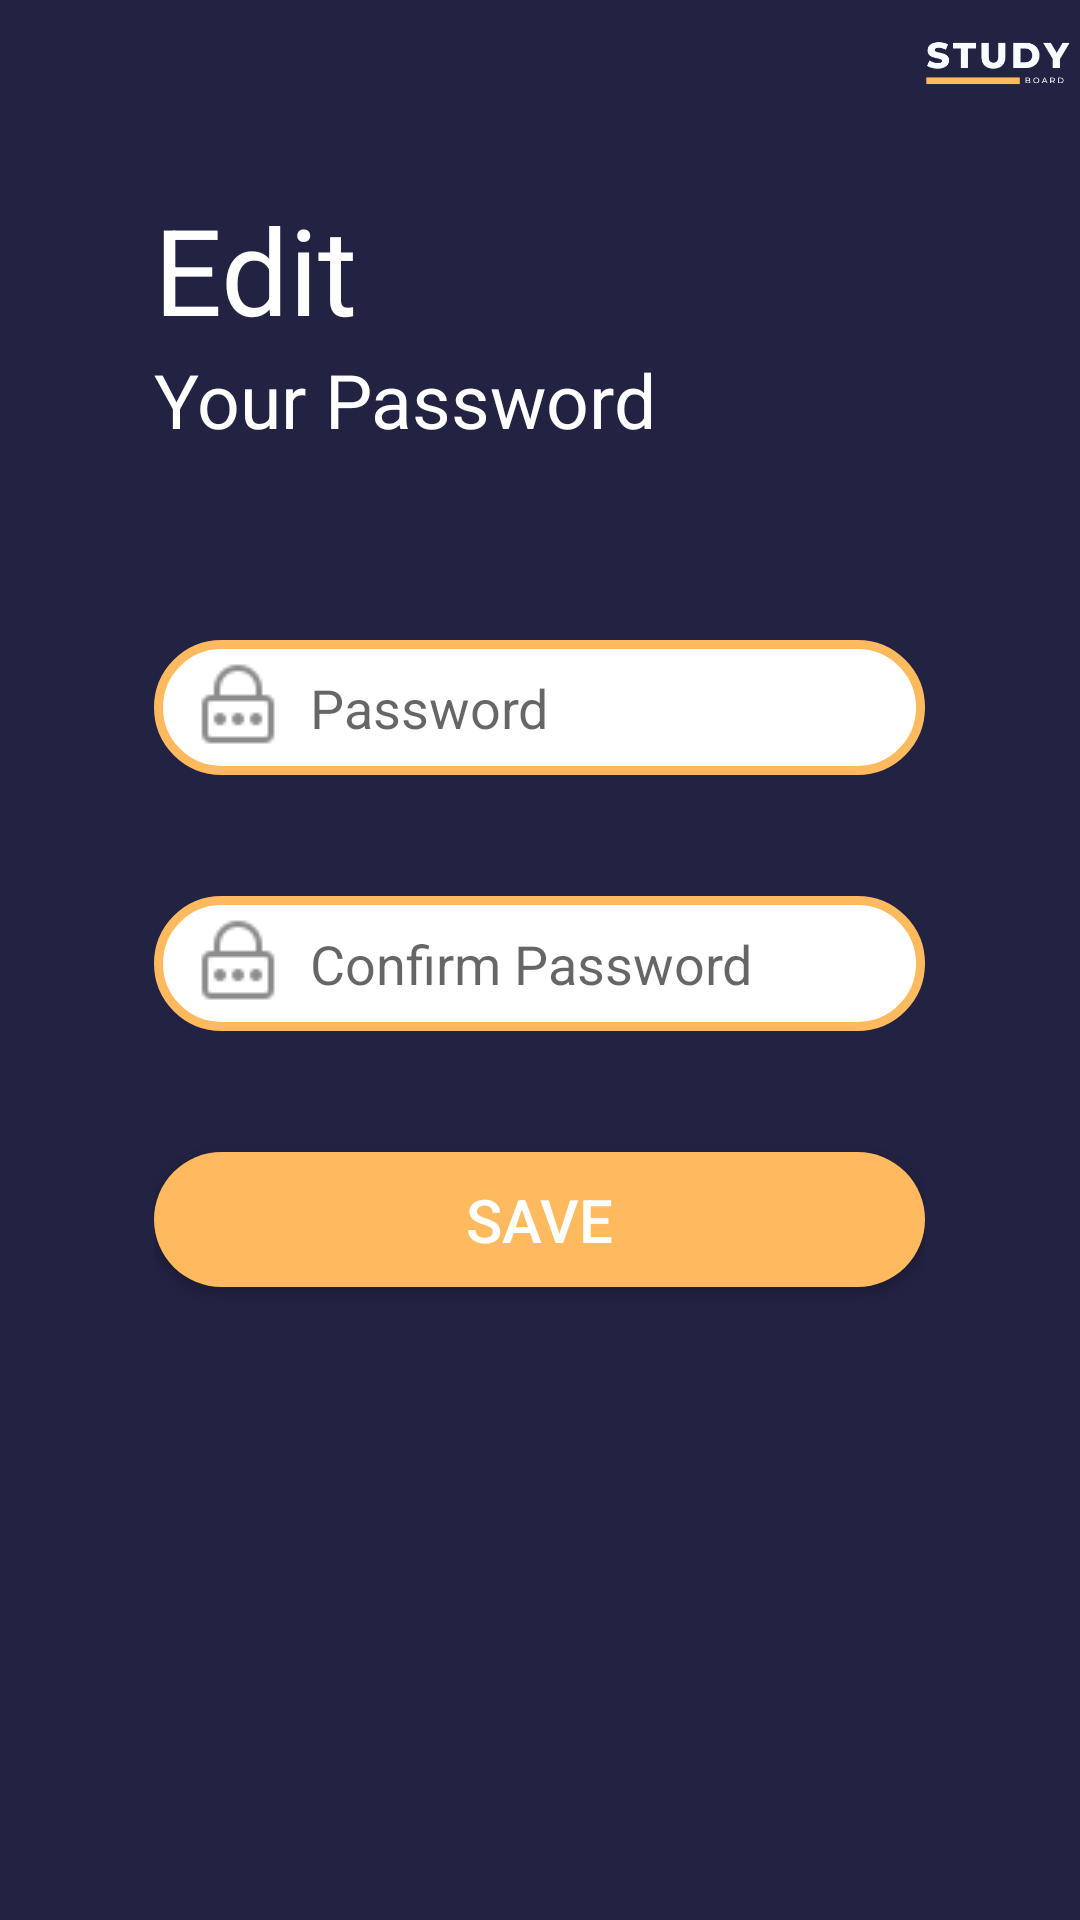

Here is an Android app screen rendered from its layout file. Give the layout XML and the strings, colors and styles it references.
<!-- AndroidManifest.xml: application theme Theme.Final_project_y -->
<!-- res/layout/edit_password_page.xml -->
<?xml version="1.0" encoding="utf-8"?>
<LinearLayout xmlns:android="http://schemas.android.com/apk/res/android"
    android:layout_width="match_parent"
    android:layout_height="match_parent"
    android:background="@color/my_dark_blue">

    <LinearLayout
        android:layout_width="0dp"
        android:layout_height="match_parent"
        android:layout_weight="1">
        <ImageView
            android:id="@+id/back_to_profile_page"
            android:layout_width="40dp"
            android:layout_height="40dp"
            android:src="@drawable/left_arrow_48_white"
            android:layout_marginStart="20dp"/>
    </LinearLayout>
<LinearLayout
    android:layout_width="0dp"
    android:layout_height="match_parent"
    android:layout_weight="5"
    android:orientation="vertical">

    <LinearLayout
        android:layout_width="match_parent"
        android:layout_height="0dp"
        android:layout_weight="1"
        android:orientation="vertical"
        android:gravity="center_vertical">
        <TextView
            android:layout_width="wrap_content"
            android:layout_height="wrap_content"
            android:text="Edit"
            android:textSize="40dp"
            android:textColor="@color/white"/>
        <TextView
            android:layout_width="wrap_content"
            android:layout_height="wrap_content"
            android:text="Your Password"
            android:textSize="25dp"
            android:textColor="@color/white"/>

    </LinearLayout>
    <RelativeLayout
        android:layout_width="match_parent"
        android:layout_height="0dp"
        android:layout_weight="2"
        >

        <EditText
            android:id="@+id/text_input_pass"
            android:layout_width="match_parent"
            android:layout_height="45dp"
            android:background="@drawable/rectangle_text_input_stoke_orange"
            android:drawableStart="@drawable/pass_icon_gray"
            android:drawablePadding="8dp"
            android:ems="10"
            android:hint="Password"
            android:inputType="textPassword"
            android:paddingStart="12dp"
            android:paddingEnd="12dp"
            android:textSize="18dp" />


        <TextView
            android:id="@+id/text_error_pass"
            android:layout_width="wrap_content"
            android:layout_height="wrap_content"
            android:layout_below="@id/text_input_pass"
            android:layout_marginStart="15dp"
            android:text=" "
            android:textColor="@color/my_red"
            android:textSize="15dp" />

        <EditText
            android:id="@+id/text_input_conf_pass"
            android:layout_width="match_parent"
            android:layout_height="45dp"
            android:layout_below="@id/text_error_pass"
            android:layout_alignLeft="@id/text_input_pass"
            android:layout_marginTop="20dp"
            android:background="@drawable/rectangle_text_input_stoke_orange"
            android:drawableStart="@drawable/pass_icon_gray"
            android:drawablePadding="8dp"
            android:ems="10"
            android:hint="Confirm Password"
            android:inputType="textPassword"
            android:paddingStart="12dp"
            android:paddingEnd="12dp"
            android:textSize="18dp" />

        <TextView
            android:id="@+id/text_error_conf_pass"
            android:layout_width="wrap_content"
            android:layout_height="wrap_content"
            android:layout_below="@id/text_input_conf_pass"
            android:layout_marginStart="15dp"
            android:text=" "
            android:textColor="@color/my_red"
            android:textSize="15dp" />

        <Button
            android:id="@+id/btn_save_pass"
            android:layout_width="match_parent"
            android:layout_height="45dp"
            android:layout_below="@id/text_error_conf_pass"
            android:layout_alignLeft="@id/text_input_conf_pass"
            android:layout_marginTop="20dp"
            android:background="@drawable/rectangle_button_orange"
            android:text="save"
            android:textColor="@color/white"
            android:textSize="20dp" />

    </RelativeLayout>
</LinearLayout>
    <LinearLayout
        android:layout_width="0dp"
        android:layout_height="match_parent"
        android:layout_weight="1">
        <ImageView
            android:id="@+id/logo"
            android:layout_width="match_parent"
            android:layout_height="40dp"
            android:src="@drawable/logo_dark"/>
    </LinearLayout>

</LinearLayout>
<!-- resources referenced by this layout -->
<resources>
  <color name="my_dark_blue">#222242</color>
  <color name="my_red">#D92A2A</color>
  <color name="white">#FFFFFFFF</color>
  <!-- drawable logo_dark: png bitmap (drawable-v24, 7380 bytes) -->
  <!-- drawable pass_icon_gray: png bitmap (drawable-v24, 615 bytes) -->
  <!-- drawable rectangle_button_orange (drawable) -->
  <?xml version="1.0" encoding="utf-8"?>
  <shape xmlns:android="http://schemas.android.com/apk/res/android"
      android:shape="rectangle">
      <solid android:color="@color/my_Orange"/>
      <corners
          android:radius="25dp">
      </corners>
  
  </shape>
  <!-- drawable rectangle_text_input_stoke_orange (drawable) -->
  <?xml version="1.0" encoding="utf-8"?>
  <shape xmlns:android="http://schemas.android.com/apk/res/android">
      android:shape="rectangle">
      <stroke android:color="@color/my_Orange" android:width="3dp"/>
      <solid android:color="@color/white"/>
      <corners
          android:radius="25dp">
      </corners>
  </shape>
  <style name="Theme.Final_project_y" parent="Theme.AppCompat.DayNight.DarkActionBar">
          
          <item name="colorPrimary">@color/purple_500</item>
          <item name="colorPrimaryVariant">@color/purple_700</item>
          <item name="colorOnPrimary">@color/white</item>
          
          <item name="colorSecondary">@color/teal_200</item>
          <item name="colorSecondaryVariant">@color/teal_700</item>
          <item name="colorOnSecondary">@color/black</item>
          
          <item name="android:statusBarColor" tools:targetApi="l">?attr/colorPrimaryVariant</item>
          
      </style>
  <color name="my_Orange">#FFBA5F</color>
  <color name="purple_500">#222242</color>
  <color name="purple_700">#2A3D6C </color>
  <color name="teal_200">#2A3D6C</color>
  <color name="teal_700">#2A3D6C</color>
  <color name="black">#FF000000</color>
</resources>
